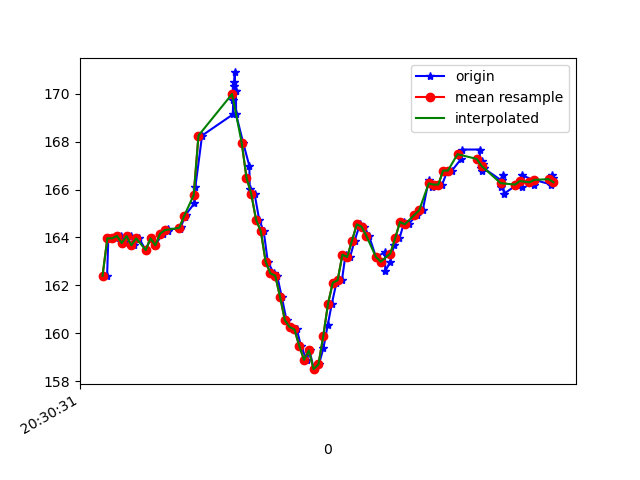

The data file committed next to this chart (first rows):
1618777831139, 1473515038655944, 162.40234, -276.46484, -81.54297
1618777831144, 1473515054923798, 164, -274, -82.03
1618777831158, 1473515073969092, 164, -273.8, -81.25
1618777831177, 1473515093044907, 164, -273.7, -81.15
1618777831196, 1473515112151243, 164.1, -273.3, -81.45
1618777831216, 1473515131196537, 163.8, -274.1, -81.64
1618777831239, 1473515150302873, 164.1, -273.7, -82.23
1618777831253, 1473515169348167, 163.7, -273.4, -81.54
1618777831272, 1473515188362939, 164, -273.7, -82.52
1618777831300, 1473515209514203, 163.5, -274.1, -81.93
1618777831321, 1473515226941867, 164, -273.8, -82.03
1618777831340, 1473515246200810, 163.7, -272.9, -82.03
1618777831370, 1473515265459753, 164.2, -273.5, -82.52
1618777831391, 1473515284749217, 164.3, -273.7, -82.52
1618777831394, 1473515304252330, 164.4, -274, -81.54
1618777831444, 1473515323572315, 164.4, -274.4, -81.25
1618777831447, 1473515342892301, 164.5, -273.6, -81.54
1618777831462, 1473515363952000, 164.8, -273.2, -81.54
1618777831466, 1473515381349143, 164.9, -272.3, -82.32
1618777831503, 1473515400547044, 165.4, -270.1, -82.03
1618777831507, 1473515419683901, 166.1, -266.4, -80.76
1618777831535, 1473515438759716, 168.3, -262.9, -80.47
1618777831663, 1473515458018659, 169.1, -259.4, -79.39
1618777831665, 1473515477124995, 169.7, -255.9, -79.49
1618777831667, 1473515496292374, 170.5, -253.1, -78.42
1618777831669, 1473515515703923, 170.3, -249, -76.76
1618777831671, 1473515534535568, 170.9, -244, -75.29
1618777831674, 1473515553611382, 170.1, -238.1, -70.9
1618777831676, 1473515572717719, 170.1, -233.4, -67.38
1618777831677, 1473515592007183, 169.1, -229.4, -63.48
1618777831706, 1473515610838827, 168, -225.8, -61.33
1618777831732, 1473515630158813, 167, -223.1, -57.13
1618777831734, 1473515649112542, 166, -220.2, -51.95
1618777831754, 1473515668066272, 165.8, -219.1, -48.83
1618777831773, 1473515687172608, 164.7, -217.8, -45.02
1618777831792, 1473515706278944, 164.3, -217.2, -43.65
1618777831809, 1473515725451654, 163, -216.7, -41.6
1618777831834, 1473515744496948, 162.5, -216.8, -40.72
1618777831848, 1473515763786412, 162.4, -215.9, -38.87
1618777831867, 1473515782740141, 161.5, -216, -37.7
1618777831887, 1473515801815956, 160.5, -216.7, -36.72
1618777831905, 1473515820891771, 160.3, -216.6, -36.62
1618777831930, 1473515839845501, 160.2, -216.4, -37.11
1618777831947, 1473515858982358, 159.5, -215.8, -36.04
1618777831971, 1473515878027652, 158.9, -216.2, -33.11
1618777831983, 1473515897286595, 159.3, -215.8, -30.37
1618777832001, 1473515916331888, 158.5, -216.4, -29.59
1618777832022, 1473515935377182, 158.7, -216.4, -30.66
1618777832041, 1473515954514040, 159.4, -216.2, -32.81
1618777832059, 1473515973589854, 160.4, -216, -34.67
1618777832076, 1473515992726712, 161.2, -216.3, -35.35
1618777832095, 1473516011833048, 162.1, -216.2, -36.62
1618777832118, 1473516030847821, 162.2, -216.3, -35.64
1618777832133, 1473516049862593, 163.3, -216.5, -37.01
1618777832152, 1473516068907886, 163.2, -217, -39.84
1618777832171, 1473516087892137, 163.9, -217.8, -42.58
1618777832193, 1473516106906910, 164.6, -219.2, -44.92
1618777832211, 1473516125982725, 164.5, -218.5, -44.92
1618777832231, 1473516144997497, 164.1, -218.6, -46.68
1618777832260, 1473516164073312, 163.2, -219.2, -48.14
1618777832297, 1473516183301733, 163.4, -220.4, -50.59
... 37 more rows
